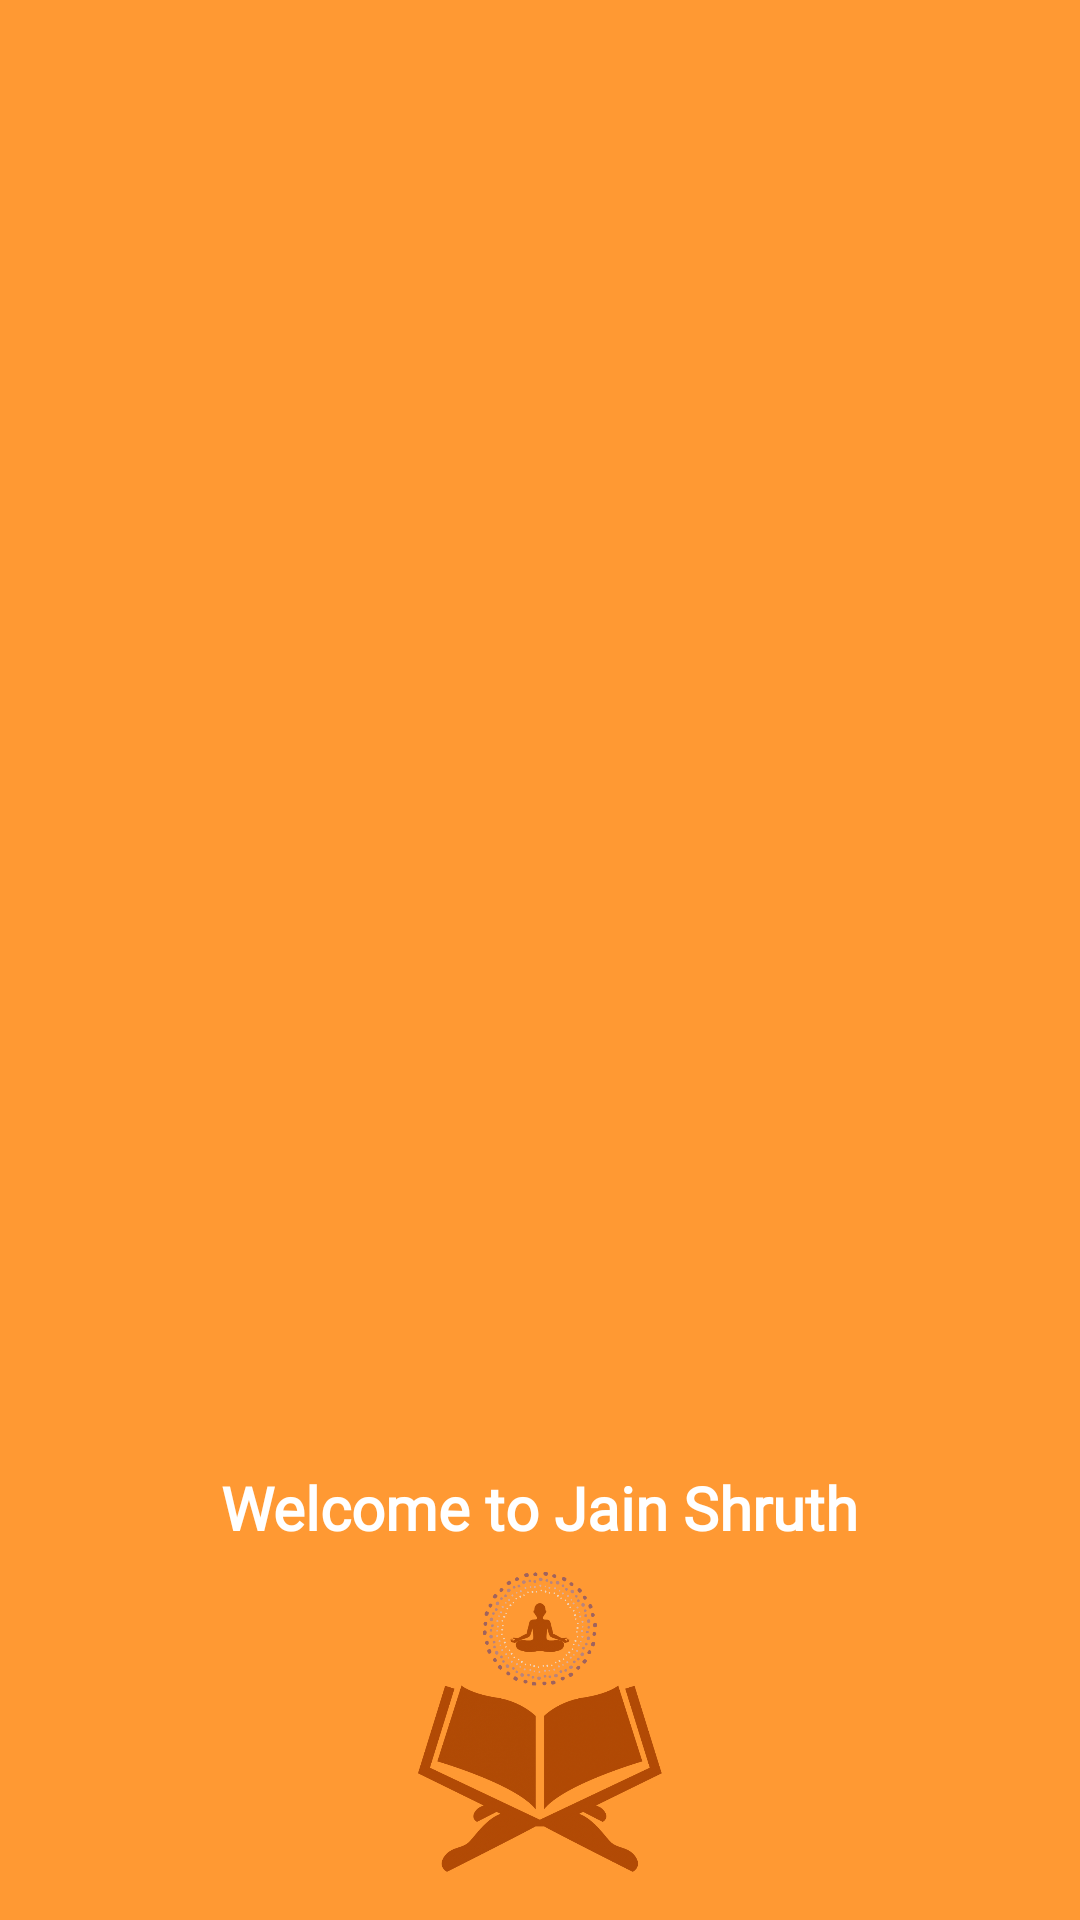

The Android layout XML behind this screen, and the referenced resources:
<!-- AndroidManifest.xml: application theme Theme.JainShruth -->
<!-- res/layout/drawer_header.xml -->
<?xml version="1.0" encoding="utf-8"?>
<LinearLayout xmlns:android="http://schemas.android.com/apk/res/android"
    android:layout_width="match_parent"
    android:layout_height="180dp"
    android:background="#FF9933"
    android:orientation="vertical"
    android:padding="16dp"
    android:gravity="bottom|center_horizontal">

    <TextView
        android:id="@+id/nav_header_title"
        android:layout_width="wrap_content"
        android:layout_height="wrap_content"
        android:text="Welcome to Jain Shruth"
        android:textColor="@android:color/white"
        android:textSize="20sp"
        android:textStyle="bold"
        android:fontFamily="@font/cinzel_regular"
        android:gravity="center" />

    <ImageView
        android:id="@+id/header_logo"
        android:layout_width="100dp"
        android:layout_height="100dp"
        android:layout_marginTop="8dp"
        android:layout_gravity="center_horizontal"
        android:contentDescription="Jain Shruth Logo"
        android:scaleType="fitCenter"
        android:src="@drawable/jainshruth_mylogo" /> 

</LinearLayout>
<!-- resources referenced by this layout -->
<resources>
  <!-- drawable jainshruth_mylogo: png bitmap (drawable, 207963 bytes) -->
  <style name="Theme.JainShruth" parent="Theme.Material3.DayNight.NoActionBar">
          
          <item name="colorPrimary">#FF9933</item>
          <item name="colorPrimaryVariant">#CC7A00</item>
          <item name="colorOnPrimary">#FFFFFF</item>
          
          <item name="colorSecondary">@color/teal_200</item>
          <item name="colorSecondaryVariant">@color/teal_700</item>
          <item name="colorOnSecondary">@color/black</item>
          <item name="android:statusBarColor">@android:color/transparent</item>
          <item name="android:navigationBarColor">#FF9933</item>
          <item name="android:windowLightStatusBar">false</item>
  
      </style>
  <color name="teal_200">#FF03DAC5</color>
  <color name="teal_700">#FF018786</color>
  <color name="black">#FF000000</color>
</resources>
